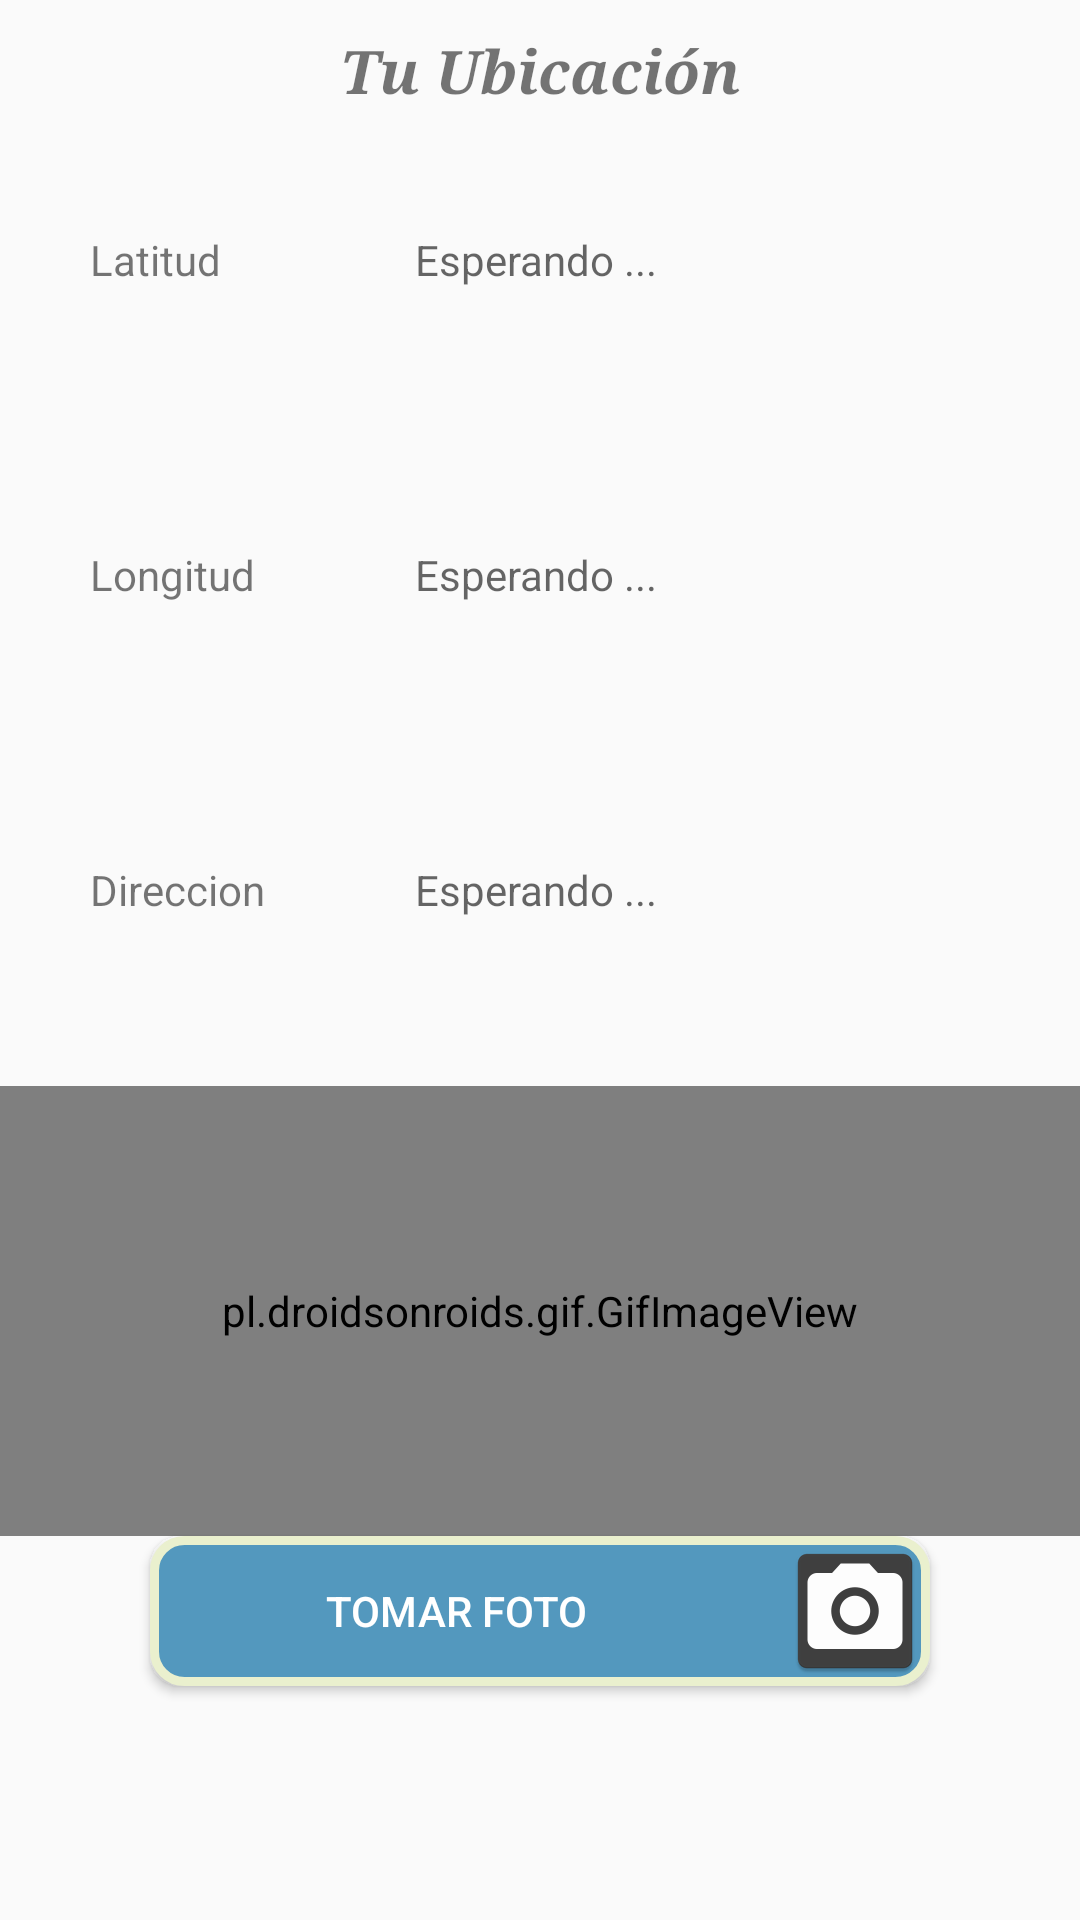

This screen was rendered from an Android layout file. Write that file and the resources it references.
<!-- AndroidManifest.xml: application theme AppTheme -->
<!-- res/layout/activity_fotos_ubicacion_ubicacion.xml -->
<?xml version="1.0" encoding="utf-8"?>
<TableLayout xmlns:android="http://schemas.android.com/apk/res/android"
    xmlns:app="http://schemas.android.com/apk/res-auto"
    xmlns:tools="http://schemas.android.com/tools"
    android:layout_width="match_parent"
    android:layout_height="match_parent"
    tools:context=".Controller.FotosUbicacion.UbicacionActivity">

    <TextView
        android:id="@+id/t_text"
        android:layout_width="202dp"
        android:layout_height="wrap_content"
        android:layout_centerHorizontal="true"

        android:drawSelectorOnTop="true"
        android:ems="10"
        android:layout_margin="10dp"
        android:inputType="textMultiLine"
        android:longClickable="true"
        android:scrollbars="vertical"
        android:text="Tu Ubicación"
        android:textAlignment="center"
        android:textSize="20dp"
        android:textStyle="italic|bold"
        android:typeface="serif" />

    <TableRow
        android:layout_height="wrap_content"
        android:padding="30dip">

        <TextView
            android:layout_width="105dp"
            android:layout_height="45dp"
            android:text="Latitud" />

        <TextView
            android:id="@+id/id_latitud"
            android:layout_width="wrap_content"
            android:layout_height="wrap_content"
            android:hint=" Esperando ... " />

    </TableRow>

    <TableRow android:padding="30dip" >

        <TextView
            android:layout_width="105dp"
            android:layout_height="45dp"
            android:text="Longitud" />

        <TextView
            android:id="@+id/id_longitud"
            android:layout_width="wrap_content"
            android:layout_height="wrap_content"
            android:hint=" Esperando ..." />

    </TableRow>


    <TableRow android:padding="30dip" >

        <TextView
            android:layout_width="105dp"
            android:layout_height="45dp"
            android:text="Direccion" />

        <TextView
            android:id="@+id/id_direccion"
            android:layout_width="wrap_content"
            android:layout_height="wrap_content"
            android:hint=" Esperando ..." />

    </TableRow>

    <pl.droidsonroids.gif.GifImageView
        android:layout_width="150dp"
        android:layout_height="150dp"
        android:src="@drawable/camara_gif1" />

    <Button
        android:id="@+id/btnirFoto"
        android:layout_width="wrap_content"
        android:layout_marginLeft="50dp"
        android:layout_marginRight="50dp"
        android:layout_height="wrap_content"
        android:drawableRight="@mipmap/icon_camara"
        android:background="@drawable/borde_redondo"
        android:drawablePadding="8dp"
        android:textColor="@android:color/white"
        android:text="Tomar Foto"
        android:layout_centerVertical="true"
        android:layout_centerHorizontal="true" />



</TableLayout>
<!-- resources referenced by this layout -->
<resources>
  <!-- drawable borde_redondo (drawable) -->
  <?xml version="1.0" encoding="utf-8"?>
  <shape xmlns:android="http://schemas.android.com/apk/res/android" android:shape="rectangle">
      <solid android:color="#5398BE"/>
  
      <stroke android:width="3dp"
          android:color="#EAF0CE"/>
  
      <padding android:left="1dp"
          android:top="1dp"
          android:right="1dp"
          android:bottom="1dp"/>
  
      <corners android:radius="30px"/>
  
  </shape>
  <!-- drawable camara_gif1: gif bitmap (drawable, 621548 bytes) -->
  <!-- mipmap icon_camara: png bitmap (mipmap-hdpi, 1284 bytes) -->
  <style name="AppTheme" parent="Theme.AppCompat.Light.DarkActionBar">
          
          <item name="colorPrimary">@color/colorPrimary</item>
          <item name="colorPrimaryDark">@color/colorPrimaryDark</item>
          <item name="colorAccent">@color/colorAccent</item>
      </style>
  <!-- not gathered from this repository: default colours our renderer supplied (Android Studio template values) -->
  <color name="colorPrimary">#FF6200EE</color>
  <color name="colorPrimaryDark">#FF3700B3</color>
  <color name="colorAccent">#FF03DAC5</color>
</resources>
